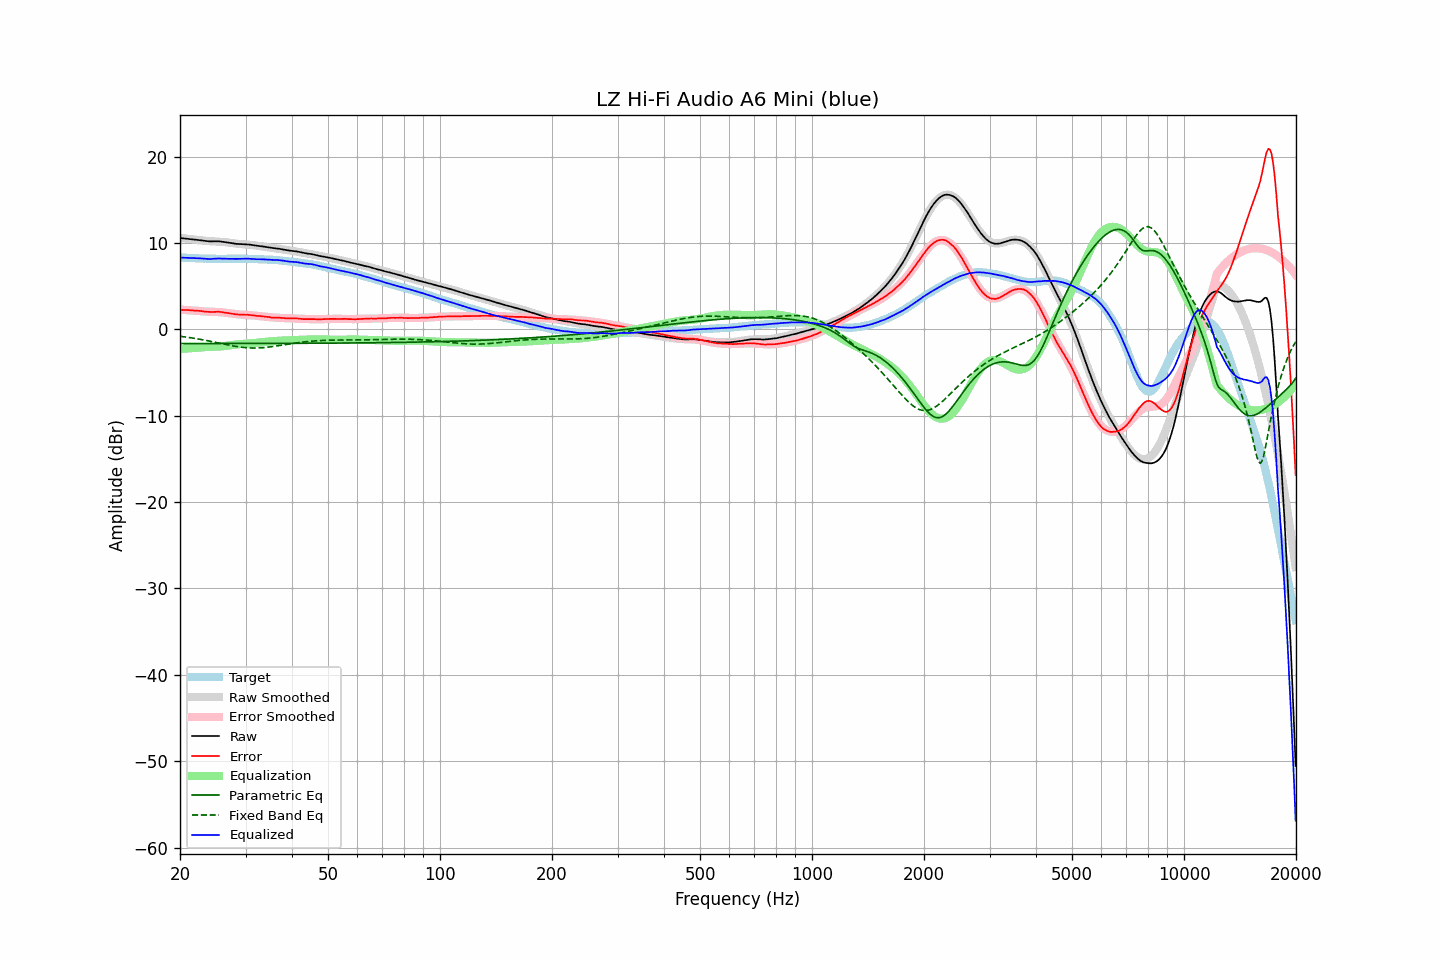

Data behind this chart, as committed beside it:
frequency, raw, error, smoothed, error_smoothed, equalization, parametric_eq, fixed_band_eq, equalized_raw, equalized_smoothed, target
20.00, 10.57, 2.25, 10.59, 2.27, -2.27, -1.65, -0.81, 8.30, 8.32, 8.32
20.20, 10.55, 2.24, 10.57, 2.26, -2.26, -1.65, -0.83, 8.29, 8.31, 8.31
20.40, 10.54, 2.24, 10.54, 2.25, -2.25, -1.65, -0.86, 8.29, 8.30, 8.30
20.61, 10.52, 2.23, 10.52, 2.24, -2.24, -1.65, -0.88, 8.29, 8.28, 8.29
20.81, 10.50, 2.23, 10.50, 2.22, -2.22, -1.65, -0.91, 8.28, 8.27, 8.27
21.02, 10.48, 2.22, 10.47, 2.21, -2.21, -1.65, -0.93, 8.27, 8.26, 8.26
21.23, 10.46, 2.21, 10.45, 2.20, -2.20, -1.65, -0.96, 8.26, 8.25, 8.25
21.44, 10.44, 2.18, 10.43, 2.19, -2.19, -1.65, -0.99, 8.26, 8.24, 8.26
21.66, 10.42, 2.18, 10.41, 2.17, -2.17, -1.65, -1.02, 8.25, 8.23, 8.24
21.87, 10.40, 2.16, 10.38, 2.16, -2.16, -1.65, -1.05, 8.24, 8.22, 8.24
22.09, 10.38, 2.16, 10.36, 2.15, -2.15, -1.65, -1.08, 8.23, 8.22, 8.22
22.31, 10.36, 2.15, 10.34, 2.13, -2.13, -1.65, -1.11, 8.23, 8.21, 8.21
22.54, 10.33, 2.13, 10.32, 2.11, -2.11, -1.65, -1.14, 8.22, 8.20, 8.20
22.76, 10.30, 2.10, 10.29, 2.10, -2.10, -1.65, -1.17, 8.20, 8.20, 8.20
22.99, 10.27, 2.08, 10.27, 2.08, -2.08, -1.65, -1.21, 8.19, 8.19, 8.19
23.22, 10.24, 2.06, 10.25, 2.07, -2.07, -1.65, -1.24, 8.17, 8.19, 8.18
23.45, 10.22, 2.03, 10.24, 2.06, -2.06, -1.65, -1.28, 8.16, 8.18, 8.19
23.69, 10.20, 2.02, 10.23, 2.05, -2.05, -1.65, -1.32, 8.15, 8.18, 8.18
23.92, 10.18, 2.01, 10.21, 2.04, -2.04, -1.65, -1.35, 8.14, 8.17, 8.17
24.16, 10.17, 1.99, 10.20, 2.03, -2.03, -1.65, -1.39, 8.14, 8.17, 8.18
24.40, 10.18, 2.00, 10.19, 2.03, -2.03, -1.65, -1.43, 8.15, 8.17, 8.18
24.65, 10.18, 2.01, 10.18, 2.02, -2.02, -1.65, -1.47, 8.16, 8.17, 8.17
24.89, 10.19, 2.02, 10.18, 2.01, -2.01, -1.65, -1.51, 8.18, 8.16, 8.17
25.14, 10.19, 2.03, 10.17, 2.00, -2.00, -1.65, -1.54, 8.19, 8.16, 8.16
25.39, 10.19, 2.03, 10.16, 1.99, -1.99, -1.65, -1.58, 8.20, 8.16, 8.16
25.65, 10.17, 2.01, 10.14, 1.98, -1.98, -1.65, -1.62, 8.19, 8.16, 8.16
25.91, 10.15, 1.99, 10.13, 1.97, -1.97, -1.65, -1.66, 8.18, 8.16, 8.16
26.16, 10.12, 1.95, 10.11, 1.95, -1.95, -1.65, -1.70, 8.17, 8.16, 8.17
26.43, 10.09, 1.93, 10.09, 1.93, -1.93, -1.65, -1.74, 8.16, 8.16, 8.16
26.69, 10.06, 1.90, 10.06, 1.90, -1.90, -1.65, -1.78, 8.16, 8.16, 8.16
26.96, 10.03, 1.87, 10.03, 1.88, -1.88, -1.65, -1.82, 8.16, 8.16, 8.16
27.23, 10.00, 1.84, 10.01, 1.85, -1.85, -1.65, -1.85, 8.15, 8.16, 8.16
27.50, 9.97, 1.81, 9.98, 1.82, -1.82, -1.65, -1.89, 8.15, 8.16, 8.16
27.77, 9.94, 1.77, 9.96, 1.79, -1.79, -1.65, -1.92, 8.15, 8.16, 8.17
28.05, 9.91, 1.75, 9.93, 1.77, -1.77, -1.64, -1.96, 8.14, 8.17, 8.16
28.33, 9.89, 1.72, 9.91, 1.75, -1.75, -1.64, -1.99, 8.14, 8.17, 8.17
28.62, 9.88, 1.71, 9.90, 1.73, -1.73, -1.64, -2.02, 8.15, 8.17, 8.17
28.90, 9.87, 1.69, 9.88, 1.71, -1.71, -1.64, -2.04, 8.16, 8.17, 8.18
29.19, 9.86, 1.68, 9.87, 1.70, -1.70, -1.64, -2.07, 8.16, 8.17, 8.18
29.48, 9.85, 1.68, 9.85, 1.69, -1.69, -1.64, -2.09, 8.16, 8.17, 8.17
29.78, 9.85, 1.68, 9.84, 1.67, -1.67, -1.64, -2.11, 8.18, 8.16, 8.17
30.08, 9.84, 1.67, 9.82, 1.66, -1.66, -1.64, -2.13, 8.18, 8.16, 8.17
30.38, 9.83, 1.68, 9.81, 1.65, -1.65, -1.64, -2.14, 8.18, 8.16, 8.15
30.68, 9.81, 1.66, 9.79, 1.64, -1.64, -1.64, -2.15, 8.17, 8.15, 8.15
30.99, 9.78, 1.63, 9.78, 1.63, -1.63, -1.64, -2.16, 8.15, 8.15, 8.15
31.30, 9.76, 1.61, 9.76, 1.61, -1.61, -1.64, -2.17, 8.15, 8.14, 8.15
31.61, 9.73, 1.59, 9.73, 1.60, -1.60, -1.64, -2.17, 8.13, 8.13, 8.14
31.93, 9.70, 1.58, 9.71, 1.58, -1.58, -1.64, -2.17, 8.12, 8.13, 8.12
32.24, 9.67, 1.54, 9.68, 1.56, -1.56, -1.64, -2.16, 8.11, 8.12, 8.13
32.57, 9.65, 1.54, 9.65, 1.54, -1.54, -1.64, -2.16, 8.11, 8.11, 8.11
32.89, 9.63, 1.52, 9.63, 1.52, -1.52, -1.64, -2.15, 8.11, 8.11, 8.11
33.22, 9.60, 1.50, 9.60, 1.50, -1.50, -1.64, -2.14, 8.11, 8.10, 8.10
33.55, 9.57, 1.47, 9.57, 1.47, -1.47, -1.64, -2.12, 8.10, 8.09, 8.10
33.89, 9.54, 1.45, 9.54, 1.45, -1.45, -1.64, -2.10, 8.09, 8.09, 8.09
34.23, 9.51, 1.44, 9.51, 1.44, -1.44, -1.64, -2.08, 8.08, 8.08, 8.07
34.57, 9.48, 1.41, 9.49, 1.42, -1.42, -1.64, -2.06, 8.06, 8.07, 8.07
34.92, 9.45, 1.40, 9.46, 1.40, -1.40, -1.64, -2.04, 8.05, 8.06, 8.05
35.27, 9.42, 1.35, 9.44, 1.39, -1.39, -1.64, -2.01, 8.03, 8.05, 8.07
35.62, 9.40, 1.36, 9.41, 1.37, -1.37, -1.64, -1.99, 8.03, 8.04, 8.04
35.97, 9.38, 1.34, 9.38, 1.36, -1.36, -1.63, -1.96, 8.02, 8.02, 8.04
... 635 more rows
